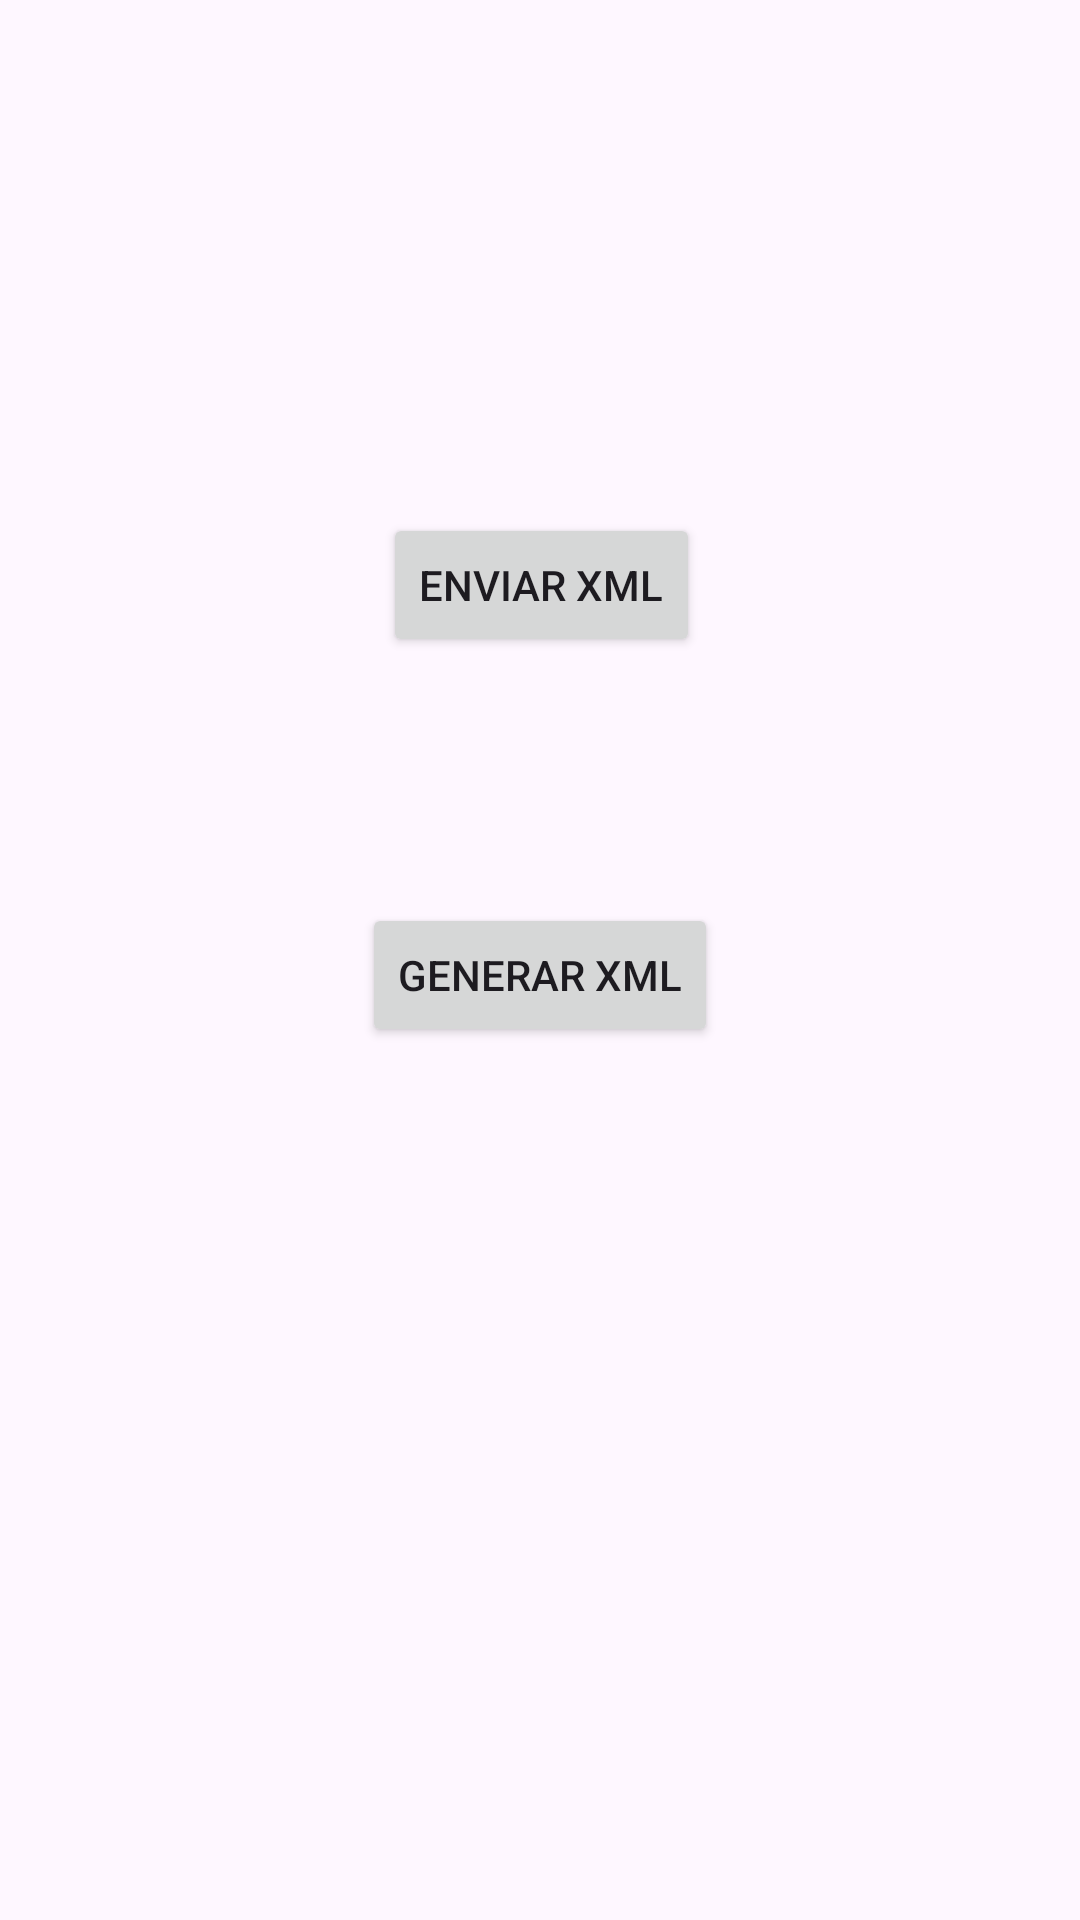

Produce the Android XML layout that renders to this screen, including the resource entries it uses.
<!-- AndroidManifest.xml: application theme Theme.AlmohadasComodasAdemásBonitas -->
<!-- res/layout/activity_enviar.xml -->
<?xml version="1.0" encoding="utf-8"?>
<androidx.constraintlayout.widget.ConstraintLayout xmlns:android="http://schemas.android.com/apk/res/android"
    xmlns:app="http://schemas.android.com/apk/res-auto"
    xmlns:tools="http://schemas.android.com/tools"
    android:layout_width="match_parent"
    android:layout_height="match_parent"
    tools:context=".Enviar">

    <Button
        android:id="@+id/bgmail_enviar"
        android:layout_width="wrap_content"
        android:layout_height="wrap_content"
        android:layout_marginStart="7dp"
        android:layout_marginBottom="82dp"
        android:text="Enviar XML"
        app:layout_constraintBottom_toTopOf="@+id/bgmail_crearXML"
        app:layout_constraintStart_toStartOf="@+id/bgmail_crearXML" />

    <Button
        android:id="@+id/bgmail_crearXML"
        android:layout_width="wrap_content"
        android:layout_height="wrap_content"
        android:layout_marginTop="301dp"
        android:text="Generar XML"
        app:layout_constraintEnd_toEndOf="parent"
        app:layout_constraintStart_toStartOf="parent"
        app:layout_constraintTop_toTopOf="parent" />
</androidx.constraintlayout.widget.ConstraintLayout>
<!-- resources referenced by this layout -->
<resources>
  <style name="Theme.AlmohadasComodasAdemásBonitas" parent="Base.Theme.AlmohadasComodasAdemásBonitas" />
  <style name="Base.Theme.AlmohadasComodasAdemásBonitas" parent="Theme.MaterialComponents.DayNight.DarkActionBar">
          
          <item name="colorPrimary">@color/orange</item>
          <item name="colorPrimaryDark">#E64A19</item>
          <item name="colorAccent">@color/purple</item>
  
          
          <item name="android:textColorPrimary">@color/black</item>
          <item name="android:textColorSecondary">@color/black</item>
  
          
          <item name="android:actionBarStyle">@style/MyActionBar</item>
  
          
          <item name="android:buttonStyle">@style/MyButtonStyle</item>
      </style>
  <color name="orange">#FFFFA500</color>
  <color name="purple">#FF800080</color>
  <color name="black">#FF000000</color>
  <style name="MyActionBar" parent="@style/Widget.AppCompat.ActionBar">
          <item name="android:titleTextStyle">@style/MyActionBarTitleText</item>
          <item name="android:background">@color/orange</item>
      </style>
  <style name="MyButtonStyle" parent="Widget.AppCompat.Button">
          <item name="android:background">@drawable/button_shape</item>
          <item name="android:textColor">#FFFFFF</item>
          
      </style>
  <style name="MyActionBarTitleText" parent="@style/TextAppearance.AppCompat.Widget.ActionBar.Title">
          <item name="android:textColor">@color/white</item>
      </style>
  <!-- drawable button_shape (drawable) -->
  <?xml version="1.0" encoding="utf-8"?>
  <shape xmlns:android="http://schemas.android.com/apk/res/android"
      android:shape="rectangle">
      <corners android:radius="360dp" /> 
      <solid android:color="@color/orange" />
      <stroke
          android:width="2dp"
          android:color="@color/black" /> 
  </shape>
  <color name="white">#FFFFFFFF</color>
</resources>
